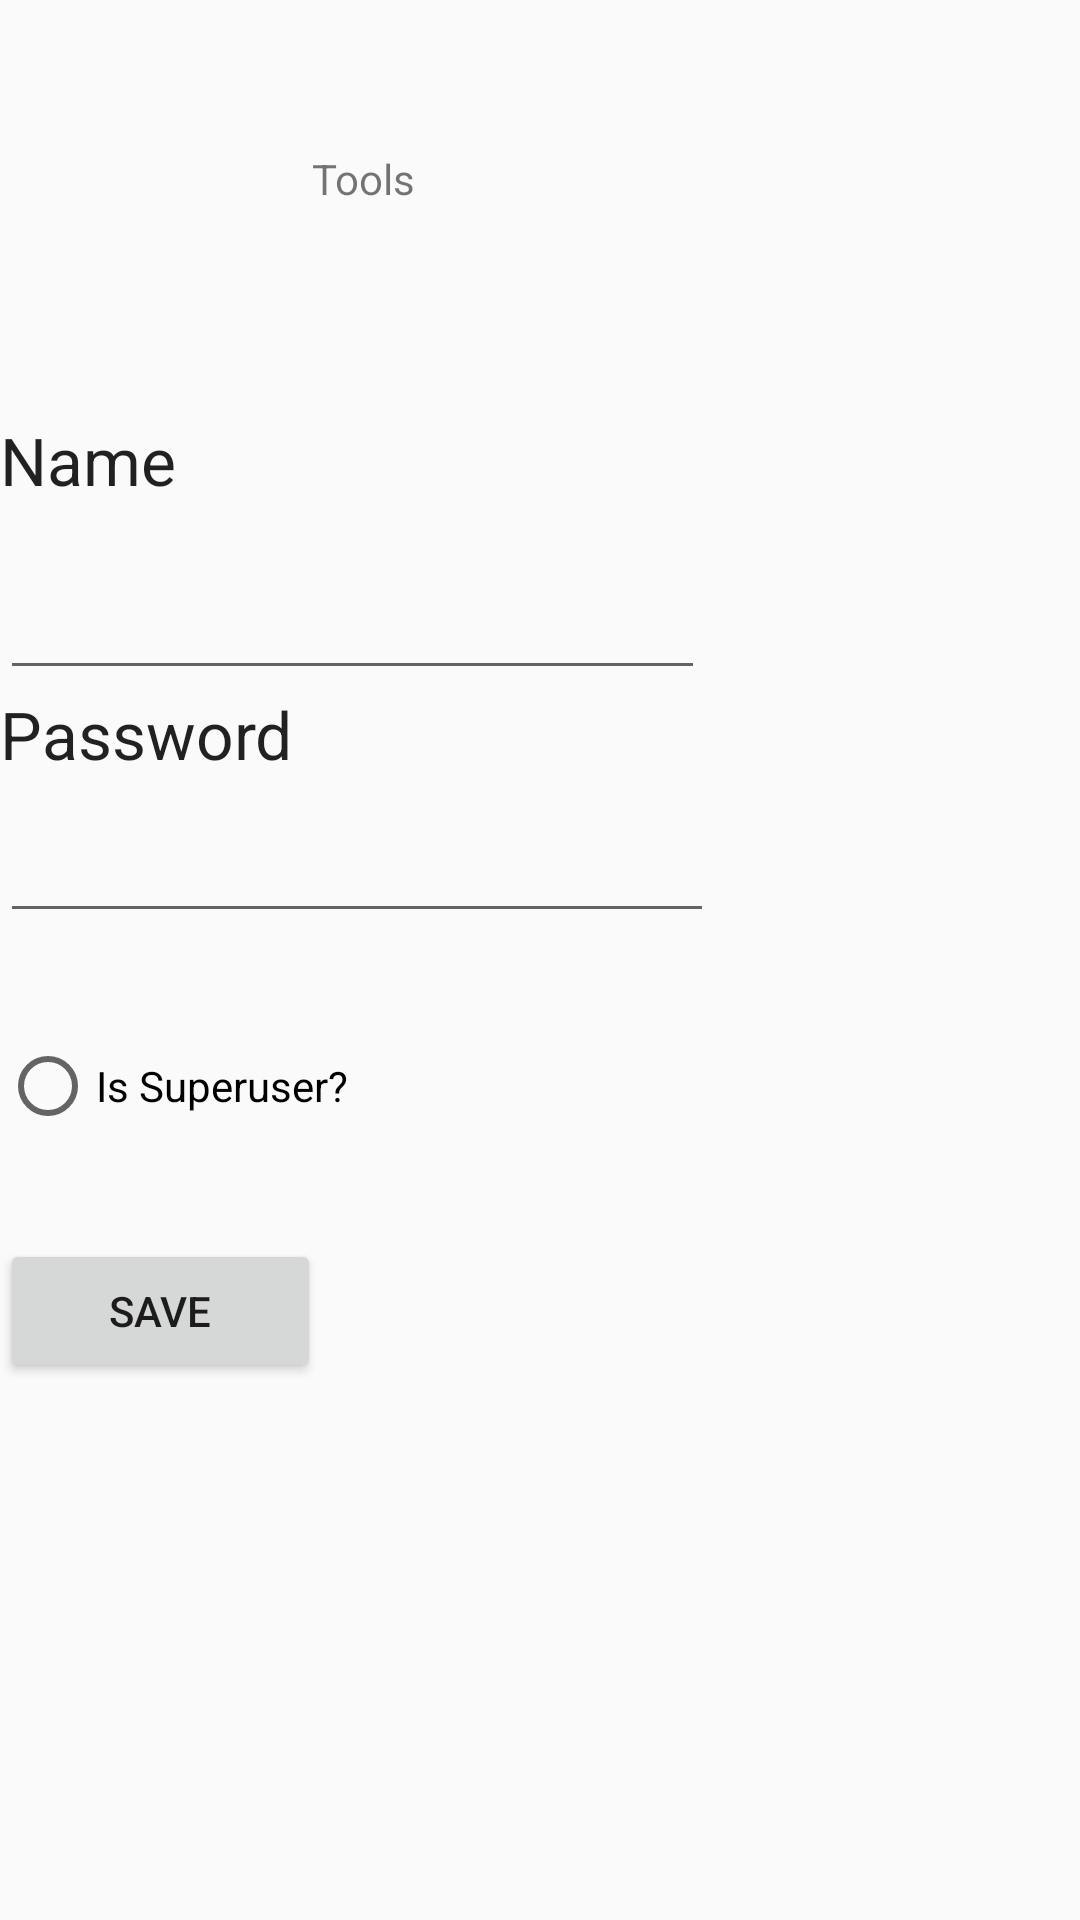

Android layout source for this screen:
<!-- AndroidManifest.xml: application theme AppTheme -->
<!-- res/layout/v_tools_v2.xml -->
<?xml version="1.0" encoding="utf-8"?>

<LinearLayout android:orientation="vertical" android:layout_width="fill_parent" android:layout_height="fill_parent" android:weightSum="1.0"
  xmlns:android="http://schemas.android.com/apk/res/android">
    <TextView android:layout_gravity="center_horizontal" android:id="@id/textView5" android:layout_width="152.0dip" android:layout_height="wrap_content" android:layout_marginTop="50.0dip" android:text="Tools" android:layout_weight="0.2" />
    <TextView android:textAppearance="?android:textAppearanceLarge" android:id="@id/textView6" android:layout_width="wrap_content" android:layout_height="wrap_content" android:text="Name" android:layout_weight="0.06" />
    <EditText android:id="@id/name_txtv" android:layout_width="235.0dip" android:layout_height="wrap_content" />
    <TextView android:textAppearance="?android:textAppearanceLarge" android:id="@id/textView7" android:layout_width="wrap_content" android:layout_height="wrap_content" android:text="Password" android:layout_weight="0.03" />
    <EditText android:id="@id/passwod_txtv" android:layout_width="238.0dip" android:layout_height="wrap_content" android:ems="10" android:inputType="textPassword" />
    <RadioButton android:id="@id/idsupersuper" android:layout_width="wrap_content" android:layout_height="wrap_content" android:checked="false" android:text="Is Superuser?" android:layout_weight="0.2" />
    <Button android:id="@id/button" android:layout_width="107.0dip" android:layout_height="wrap_content" android:text="Save" android:onClick="m_save_user" />
</LinearLayout>
<!-- resources referenced by this layout -->
<resources>
  <color name="colorPrimary">#ff3f51b5</color>
  <color name="colorPrimaryDark">#ff303f9f</color>
  <color name="colorAccent">#ffff4081</color>
  <style name="Base.Theme.AppCompat.Light" parent="@style/Base.V7.Theme.AppCompat.Light" />
  <style name="ThemeOverlay.AppCompat.Light" parent="@style/Base.ThemeOverlay.AppCompat.Light" />
  <color name="primary_material_dark">@color/material_grey_900</color>
  <color name="primary_dark_material_dark">@android:color/black</color>
  <color name="material_grey_900">#ff212121</color>
  <dimen name="abc_action_bar_default_height_material">56.0dip</dimen>
  <style name="Widget.AppCompat.ActionMode" parent="@style/Base.Widget.AppCompat.ActionMode" />
  <style name="Theme.AppCompat.Light.Dialog" parent="@style/Base.Theme.AppCompat.Light.Dialog" />
  <dimen name="abc_dialog_padding_material">24.0dip</dimen>
  <style name="Widget.AppCompat.Light.ActionButton" parent="@style/Widget.AppCompat.ActionButton" />
  <style name="Widget.AppCompat.ButtonBar" parent="@style/Base.Widget.AppCompat.ButtonBar" />
  <style name="Widget.AppCompat.Toolbar" parent="@style/Base.Widget.AppCompat.Toolbar" />
  <style name="Widget.AppCompat.ImageButton" parent="@style/Base.Widget.AppCompat.ImageButton" />
  <style name="Widget.AppCompat.Light.SearchView" parent="@style/Widget.AppCompat.SearchView" />
  <item type="dimen" name="abc_list_item_padding_horizontal_material">@dimen/abc_action_bar_content_inset_material</item>
  <style name="TextAppearance.AppCompat.Subhead" parent="@style/Base.TextAppearance.AppCompat.Subhead" />
  <dimen name="abc_panel_menu_list_width">296.0dip</dimen>
  <style name="Theme.AppCompat.CompactMenu" parent="@style/Base.Theme.AppCompat.CompactMenu" />
  <color name="primary_material_light">@color/material_grey_100</color>
  <color name="primary_dark_material_light">@color/material_grey_600</color>
  <color name="accent_material_light">@color/material_deep_teal_500</color>
  <color name="ripple_material_light">#1f000000</color>
  <color name="button_material_light">#ffd6d7d7</color>
  <style name="AlertDialog.AppCompat.Light" parent="@style/Base.AlertDialog.AppCompat.Light" />
  <style name="Widget.AppCompat.Button" parent="@style/Base.Widget.AppCompat.Button" />
  <style name="Widget.AppCompat.Button.Small" parent="@style/Base.Widget.AppCompat.Button.Small" />
  <style name="Widget.AppCompat.EditText" parent="@style/Base.Widget.AppCompat.EditText" />
  <style name="Widget.AppCompat.RatingBar" parent="@style/Base.Widget.AppCompat.RatingBar" />
  <style name="Widget.AppCompat.SeekBar" parent="@style/Base.Widget.AppCompat.SeekBar" />
  <style name="Widget.AppCompat.Spinner" parent="@style/Base.Widget.AppCompat.Spinner" />
  <color name="foreground_material_light">@android:color/black</color>
  <color name="background_material_light">@color/material_grey_50</color>
  <color name="hint_foreground_material_dark">@color/bright_foreground_disabled_material_dark</color>
  <color name="highlighted_text_material_light">#66009688</color>
  <color name="hint_foreground_material_light">@color/bright_foreground_disabled_material_light</color>
  <color name="foreground_material_dark">@android:color/white</color>
  <item type="dimen" name="abc_disabled_alpha_material_light">0.26</item>
  <style name="TextAppearance.AppCompat" parent="@style/Base.TextAppearance.AppCompat" />
  <style name="TextAppearance.AppCompat.Inverse" parent="@style/Base.TextAppearance.AppCompat.Inverse" />
  <style name="TextAppearance.AppCompat.Large" parent="@style/Base.TextAppearance.AppCompat.Large" />
  <style name="TextAppearance.AppCompat.Medium" parent="@style/Base.TextAppearance.AppCompat.Medium" />
  <style name="TextAppearance.AppCompat.Small" parent="@style/Base.TextAppearance.AppCompat.Small" />
  <style name="Base.Theme.AppCompat.Light.Dialog" parent="@style/Base.V7.Theme.AppCompat.Light.Dialog" />
  <style name="Widget.AppCompat.ActionButton" parent="@style/Base.Widget.AppCompat.ActionButton" />
</resources>
